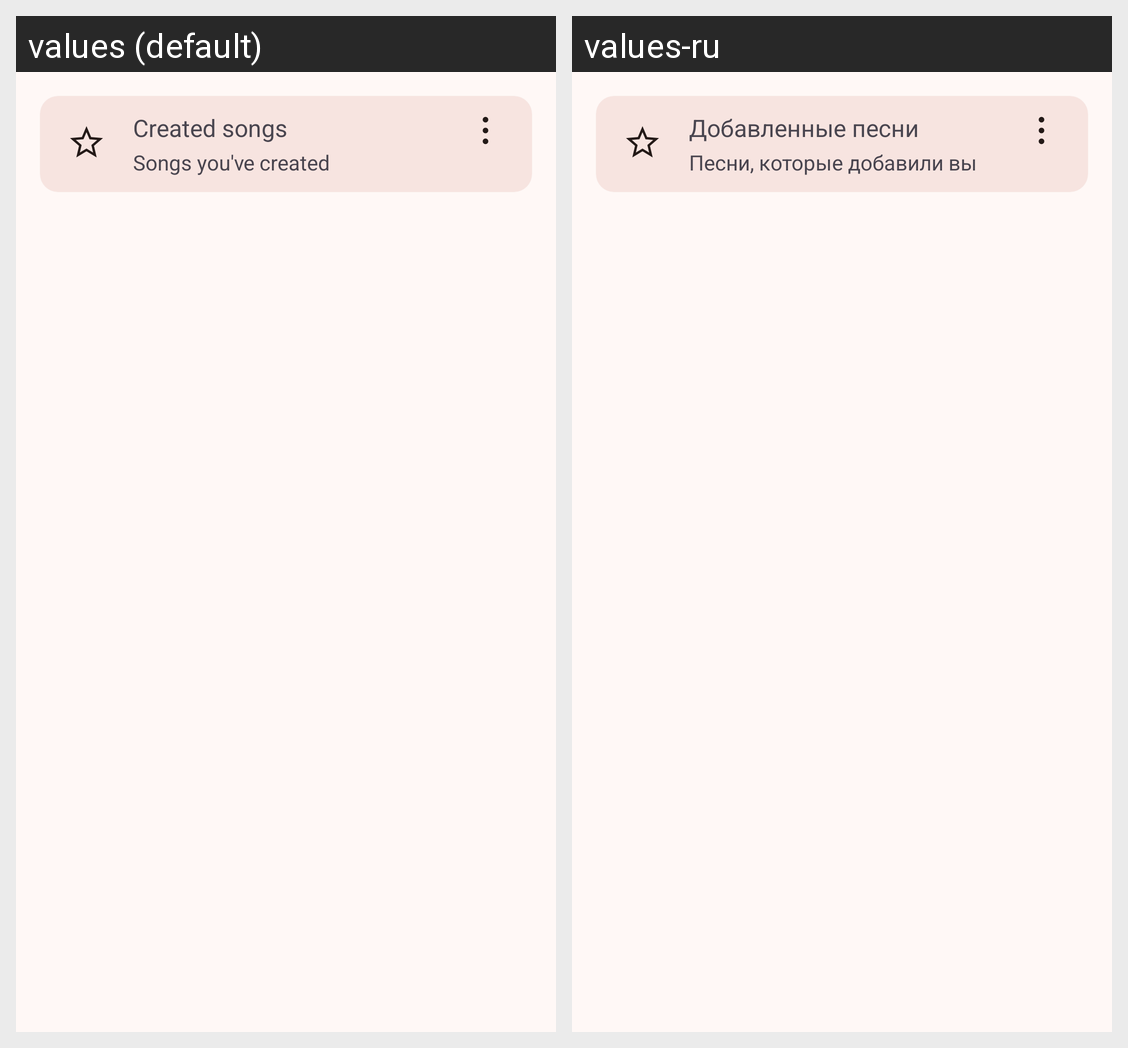

The same Android screen rendered under two of its app's locales, left to right. List the strings drawn on it with the default value and each locale's translation.
Android screen res/layout/fragment_created_songs.xml rendered under 2 locales, left to right: values (default), values-ru. Device: Nexus 5 (rendered at 1080×1920; each locale shown at half size, 540×960, under a caption strip naming it); theme CordisTheme.
Strings drawn on this screen, with the default value and each locale's value (text and hints the layout hard-codes, and strings that could not be matched under every locale, appear in the picture but are not listed):

created_songs
  values: Created songs
  values-ru: Добавленные песни

songs_you_ve_created
  values: Songs you've created
  values-ru: Песни, которые добавили вы
